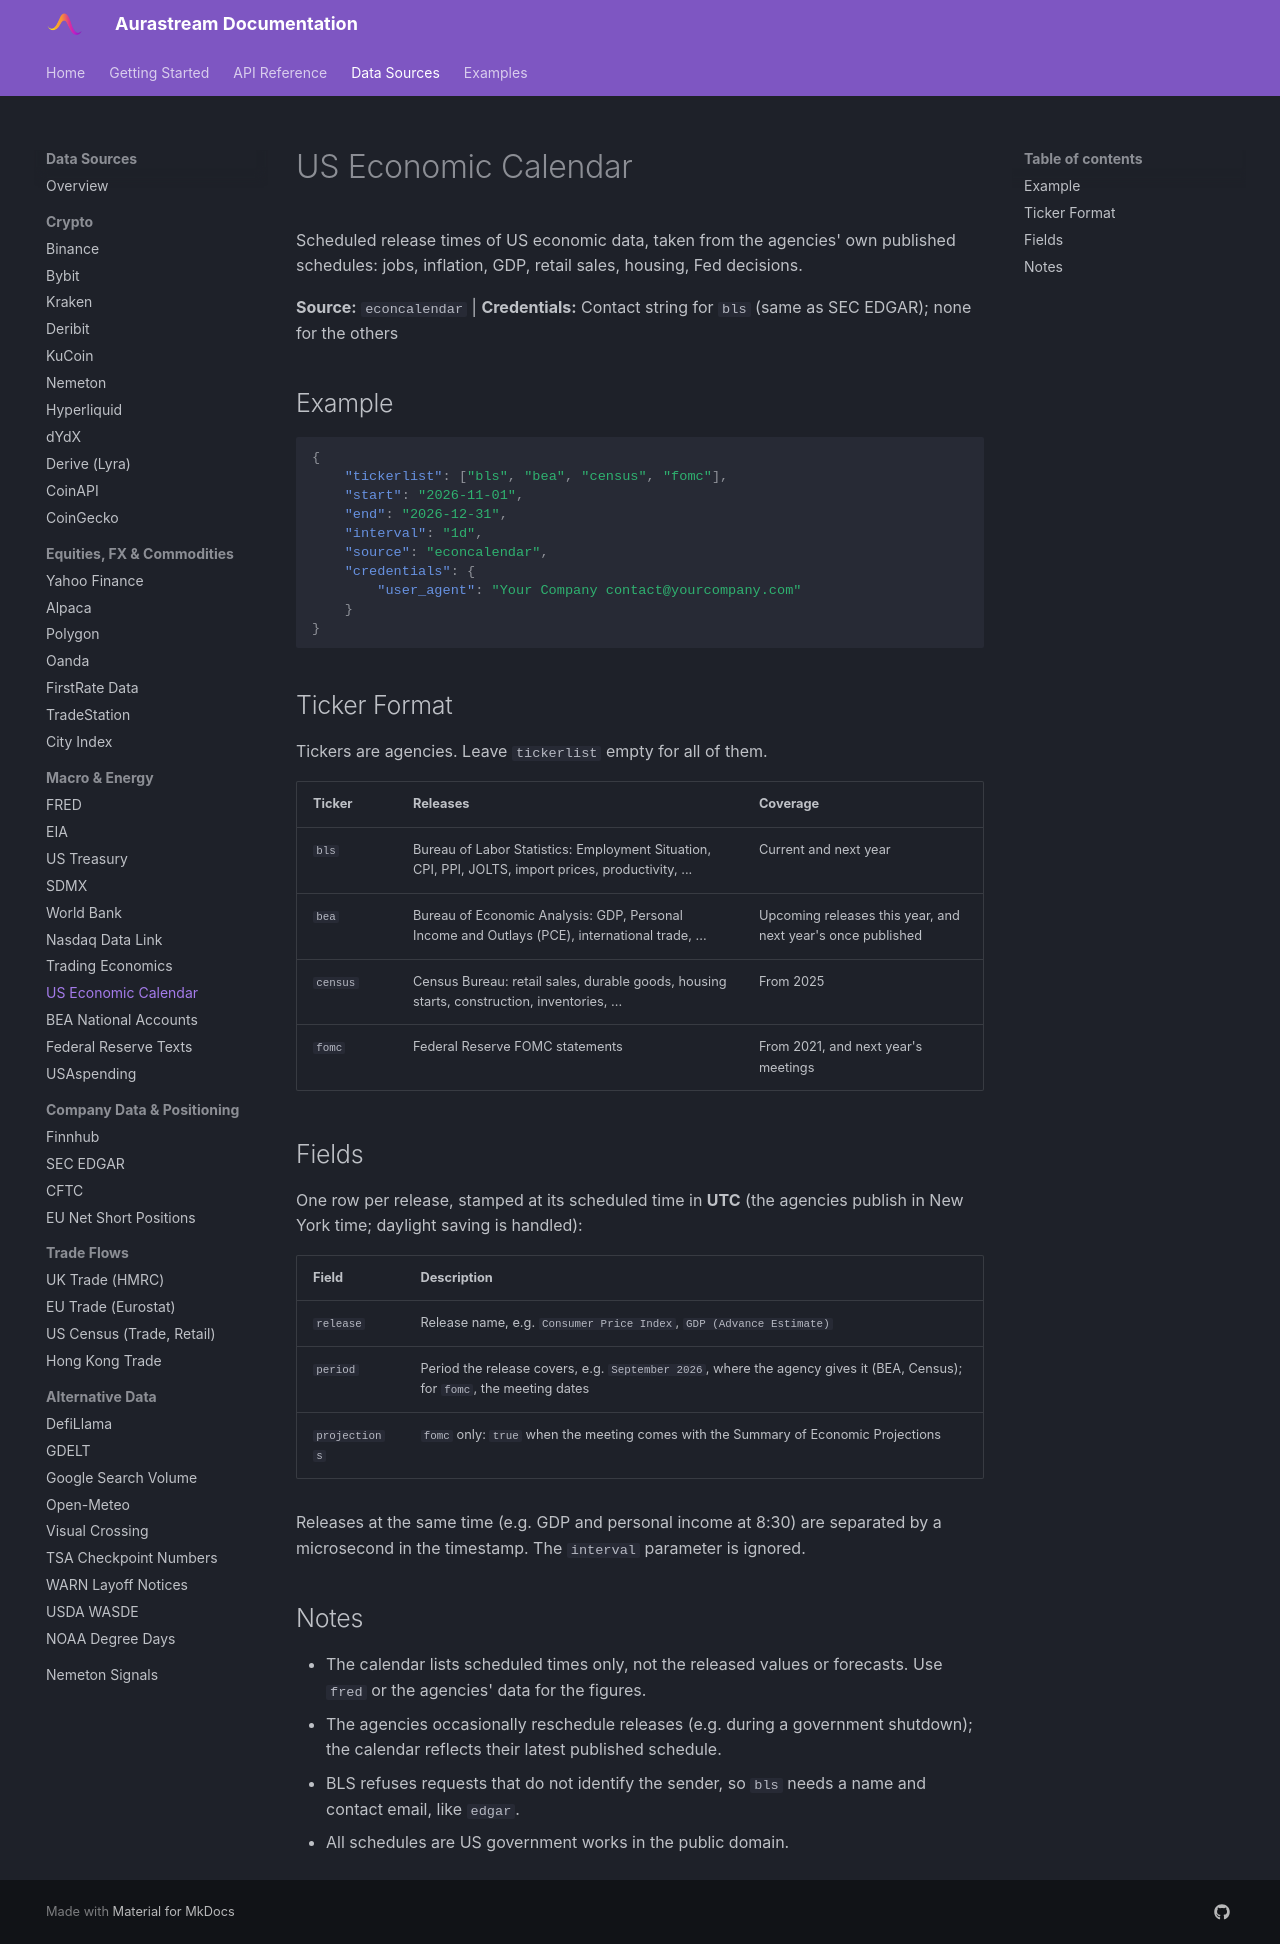

repository: UnbiasedAlpha/aurastream-docs · page: data-sources/econcalendar/index.html · generator: mkdocs

# US Economic Calendar

Scheduled release times of US economic data, taken from the agencies' own published schedules: jobs, inflation, GDP, retail sales, housing, Fed decisions.

**Source:** `econcalendar` | **Credentials:** Contact string for `bls` (same as SEC EDGAR); none for the others

## Example

```json
{
    "tickerlist": ["bls", "bea", "census", "fomc"],
    "start": "2026-11-01",
    "end": "2026-12-31",
    "interval": "1d",
    "source": "econcalendar",
    "credentials": {
        "user_agent": "Your Company contact@yourcompany.com"
    }
}
```

## Ticker Format

Tickers are agencies. Leave `tickerlist` empty for all of them.

| Ticker | Releases | Coverage |
|---|---|---|
| `bls` | Bureau of Labor Statistics: Employment Situation, CPI, PPI, JOLTS, import prices, productivity, ... | Current and next year |
| `bea` | Bureau of Economic Analysis: GDP, Personal Income and Outlays (PCE), international trade, ... | Upcoming releases this year, and next year's once published |
| `census` | Census Bureau: retail sales, durable goods, housing starts, construction, inventories, ... | From 2025 |
| `fomc` | Federal Reserve FOMC statements | From 2021, and next year's meetings |

## Fields

One row per release, stamped at its scheduled time in **UTC** (the agencies publish in New York time; daylight saving is handled):

| Field | Description |
|---|---|
| `release` | Release name, e.g. `Consumer Price Index`, `GDP (Advance Estimate)` |
| `period` | Period the release covers, e.g. `September 2026`, where the agency gives it (BEA, Census); for `fomc`, the meeting dates |
| `projections` | `fomc` only: `true` when the meeting comes with the Summary of Economic Projections |

Releases at the same time (e.g. GDP and personal income at 8:30) are separated by a microsecond in the timestamp. The `interval` parameter is ignored.

## Notes

- The calendar lists scheduled times only, not the released values or forecasts. Use `fred` or the agencies' data for the figures.
- The agencies occasionally reschedule releases (e.g. during a government shutdown); the calendar reflects their latest published schedule.
- BLS refuses requests that do not identify the sender, so `bls` needs a name and contact email, like `edgar`.
- All schedules are US government works in the public domain.
